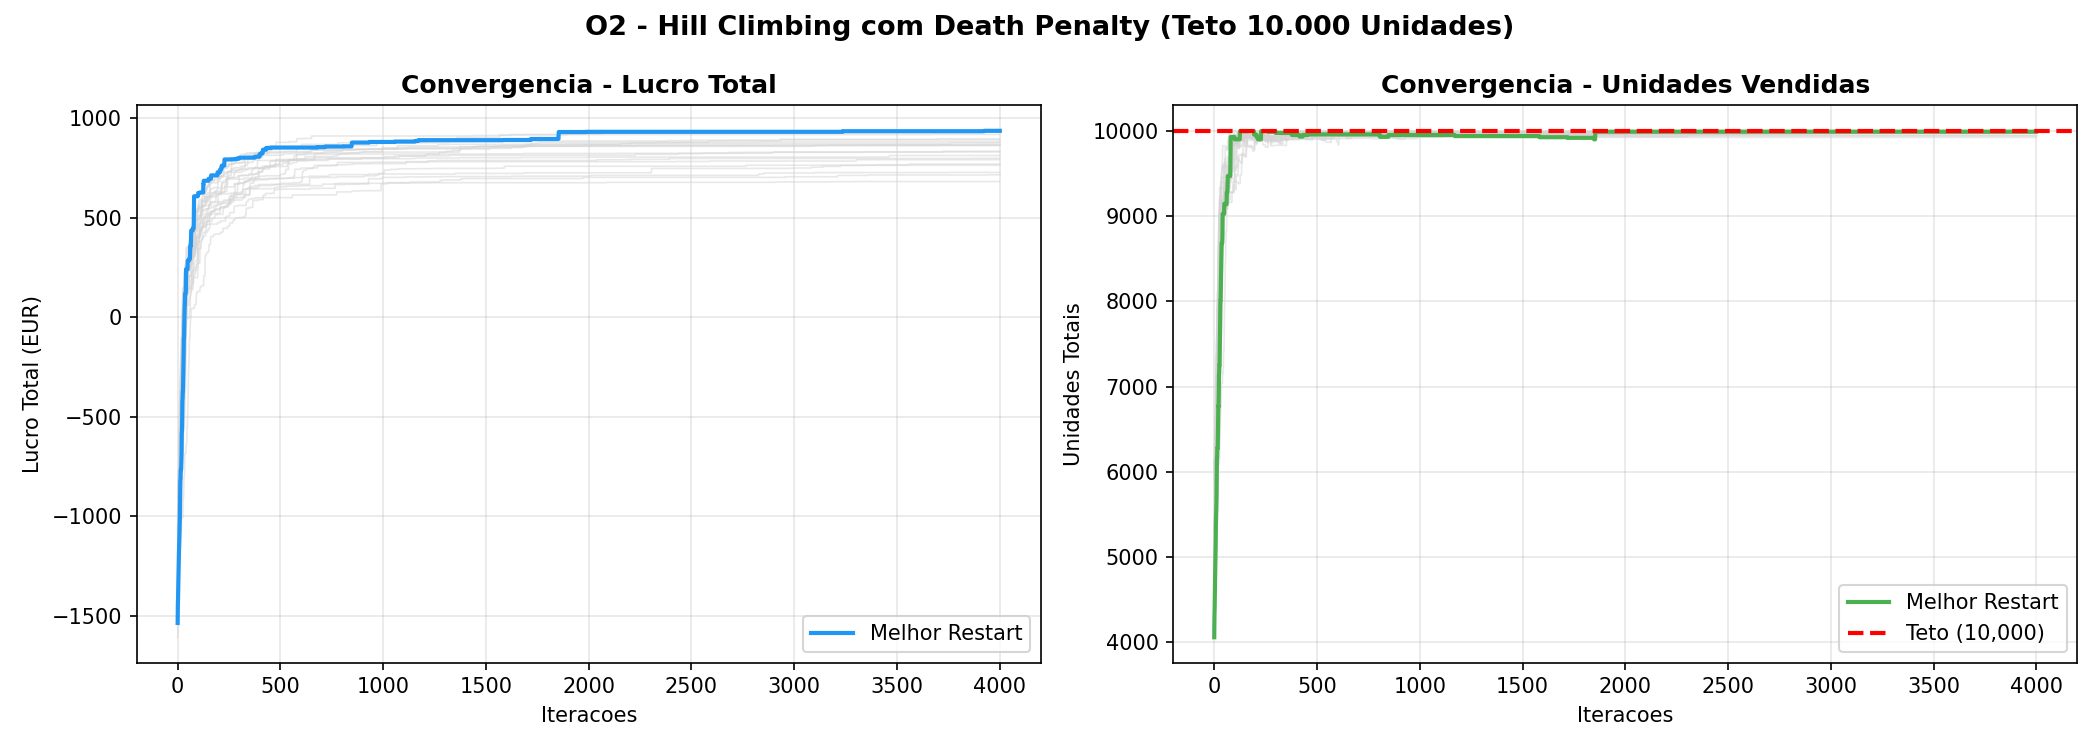

The data file committed next to this chart (first rows):
iteration, score, profit, units
0, 1537, -1537, 4059
1, 1444, -1444, 4311
2, 1413, -1413, 4401
3, 1354, -1354, 4605
4, 1304, -1304, 4731
5, 1256, -1256, 4871
6, 1197, -1197, 5039
7, 1158, -1158, 5135
8, 1102, -1102, 5373
9, 1064, -1064, 5469
10, 1030, -1030, 5571
11, 1000, -1000, 5655
12, 906.0, -906.0, 5893
13, 822.0, -822.0, 6159
14, 816.0, -816.0, 6153
15, 765.0, -765.0, 6279
16, 765.0, -765.0, 6279
17, 765.0, -765.0, 6279
18, 718.0, -718.0, 6419
19, 684.0, -684.0, 6521
20, 585.0, -585.0, 6773
21, 571.0, -571.0, 6767
22, 528.0, -528.0, 6886
23, 426.0, -426.0, 7138
24, 410.0, -410.0, 7156
25, 372.0, -372.0, 7252
26, 371.0, -371.0, 7252
27, 313.0, -313.0, 7456
28, 278.0, -278.0, 7558
29, 193.0, -193.0, 7774
30, 105.0, -105.0, 8012
31, 105.0, -105.0, 8012
32, 49.0, -49.0, 8204
33, 23.0, -23.0, 8294
34, -46.0, 46.0, 8474
35, -71.0, 71.0, 8564
36, -117.0, 117.0, 8683
37, -117.0, 117.0, 8683
38, -117.0, 117.0, 8683
39, -117.0, 117.0, 8683
40, -140.0, 140.0, 8773
41, -241.0, 241.0, 9025
42, -241.0, 241.0, 9025
43, -241.0, 241.0, 9025
44, -241.0, 241.0, 9025
45, -241.0, 241.0, 9025
46, -241.0, 241.0, 9025
47, -241.0, 241.0, 9025
48, -241.0, 241.0, 9025
49, -285.0, 285.0, 9144
50, -285.0, 285.0, 9144
51, -285.0, 285.0, 9144
52, -285.0, 285.0, 9144
53, -285.0, 285.0, 9144
54, -285.0, 285.0, 9144
55, -288.0, 288.0, 9144
56, -288.0, 288.0, 9144
57, -288.0, 288.0, 9144
58, -298.0, 298.0, 9138
59, -298.0, 298.0, 9138
... 3,941 more rows
